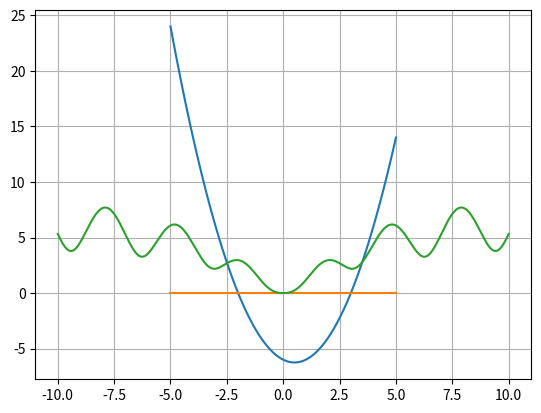

Generate this figure with matplotlib: (Note: this script raises an exception after producing the figure.)
#!/usr/bin/env python
# coding: utf-8

# In[1]:


import numpy as np
x = np.array([1,10,1000])
y = np.log((np.exp(1 / (np.sin(x) + 1)))/(5/4 + x**(1/5)))/np.log(1 + x**2)
print(y)


# In[6]:


import numpy as np
import matplotlib.pyplot as plt
x = np.arange(-5.0, 5.01, 0.010)
plt.plot(x, x*x - x - 6, x, x*0)
plt.grid(True)
plt.show()


# In[3]:


import numpy as np
import matplotlib.pyplot as plt
x = np.arange(-10.0, 10.01, 0.01)
y = np.log((x**2 + 1)*np.exp(-abs(x)/10))/np.log(1 + np.tan(1/(1 + (np.sin(x))**2)))
plt.plot(x, y)
plt.grid(True)
plt.show()


# In[4]:


import numpy as np
import matplotlib.pyplot as plt
x = np.arange(-10.0, 10.01, 0.01)
plt.plot(x, eval(input()))
plt.grid(True)
plt.show()


# In[5]:


import numpy as np
x = [1,2,3,4,5]
y = [0.99, 0.49, 0.35, 0.253, 0.18]
plt.errorbar(x, y, xerr=0.05, yerr=0.1, linestyle = 'none')
p, v = np.polyfit(x, y, deg = 3, cov = True)
plt.grid()
p_f = np.poly1d(p)
x_arr = np.arange(0.0, 6.0, 0.1)
plt.plot(x_arr, p_f(x_arr))


# In[11]:


import numpy as np
import matplotlib.pyplot as plt

a, b = 3, 0.5
n_max = int(1/b)**5
pi = np.pi
x_s = np.arange(-2, 2.01, 0.01)
y_s = []

for x in x_s:
    y0 = np.cos(x*pi)
    y = y0
    n = 1
    for n in range(n_max) :        
        y += b**n * np.cos(a**n * x * pi)
        n += 1
        
    y_s.append(y)
        
plt.errorbar(x_s, y_s)
plt.grid(True)
plt.show()


# In[ ]:




